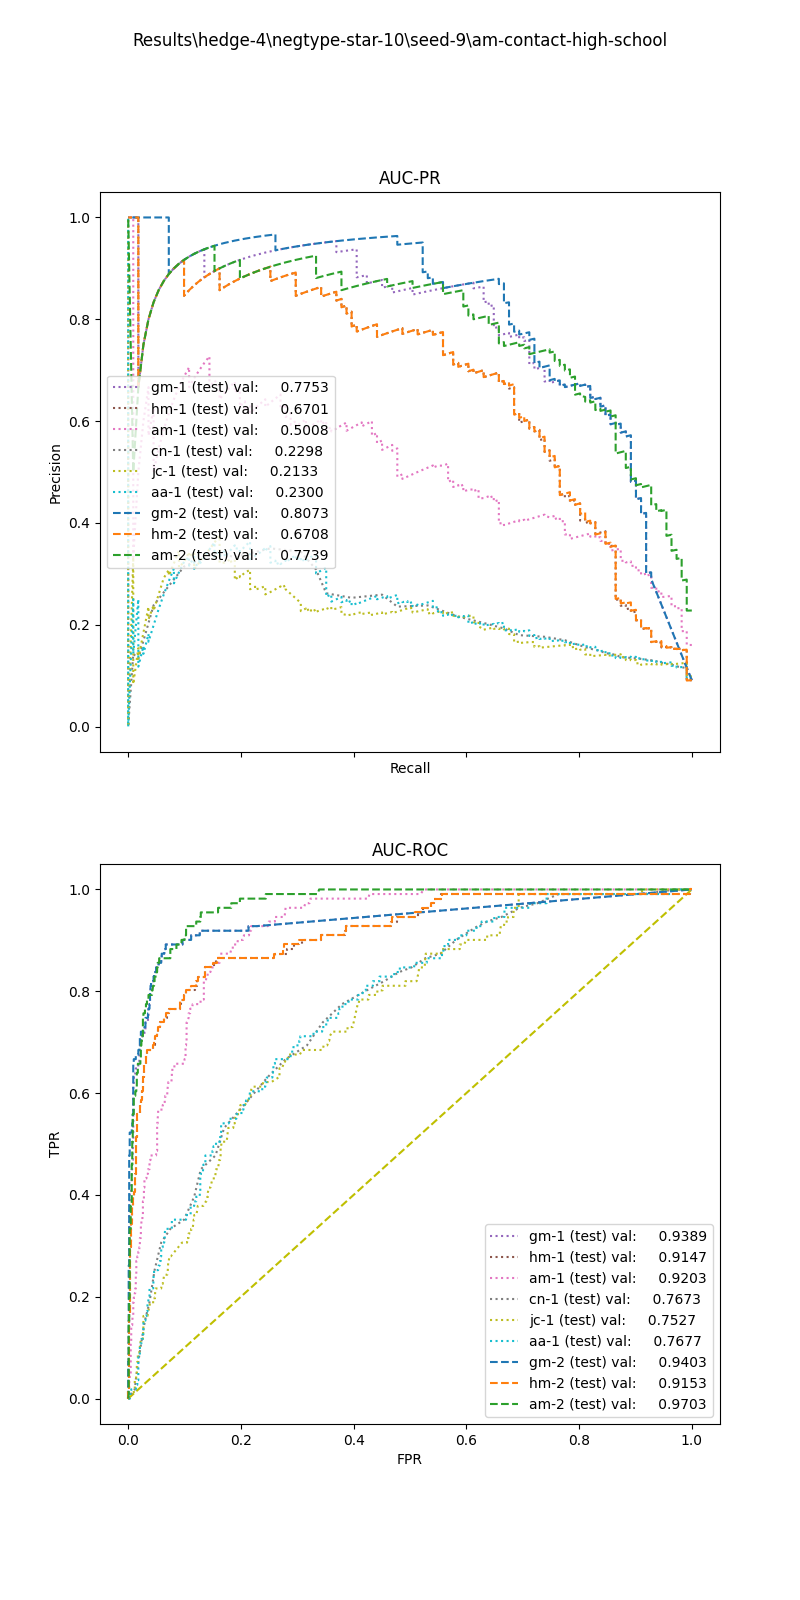

Data behind this chart, as committed beside it:
, input_dim1, pred_dim1, input_dim2, pred_dim2, input_dim3, pred_dim3, label
0, 9.355, 0.0, 0.0, 0.0, , , 1.0
1, 9.44, 0.0, 3.0, 1.0, , , 1.0
2, 5.48, 0.0, 0.75, 0.0, , , 1.0
3, 8.1, 0.0, 11.25, 1.0, , , 1.0
4, 8.311, 0.0, 0.5, 0.0, , , 1.0
5, 1.866, 0.0, 0.25, 0.0, , , 1.0
6, 6.177, 0.0, 1.0, 0.0, , , 1.0
7, 1.609, 0.0, 14.25, 1.0, , , 1.0
8, 8.98, 0.0, 9.25, 1.0, , , 1.0
9, 3.341, 0.0, 0.0, 0.0, , , 1.0
10, 9.175, 0.0, 4.25, 1.0, , , 1.0
11, 3.246, 0.0, 39.5, 1.0, , , 1.0
12, 9.64, 0.0, 7.25, 1.0, , , 1.0
13, 3, 0.0, 2.75, 1.0, , , 1.0
14, 8.597, 0.0, 8.75, 1.0, , , 1.0
15, 9.376, 0.0, 6.0, 1.0, , , 1.0
16, 5.652, 0.0, 1.0, 0.0, , , 1.0
17, 5.769, 0.0, 0.5, 0.0, , , 1.0
18, 8.736, 0.0, 12.0, 1.0, , , 1.0
19, 10.28, 0.0, 2.75, 0.0, , , 1.0
20, 9.665, 0.0, 3.75, 0.0, , , 1.0
21, 6.46, 0.0, 0.0, 0.0, , , 1.0
22, 6.377, 0.0, 17.75, 1.0, , , 1.0
23, 7.647, 0.0, 51.25, 1.0, , , 1.0
24, 9.452, 0.0, 1.5, 0.0, , , 1.0
25, 5.829, 0.0, 14.75, 1.0, , , 1.0
26, 6.779, 0.0, 3.0, 1.0, , , 1.0
27, 7.149, 0.0, 21.25, 1.0, , , 1.0
28, 2.201, 0.0, 3.0, 0.0, , , 1.0
29, 7.535, 0.0, 2.75, 0.0, , , 1.0
30, 8.785, 0.0, 4.5, 1.0, , , 1.0
31, 9.89, 0.0, 1.5, 0.0, , , 1.0
32, 8.565, 0.0, 3.25, 0.0, , , 1.0
33, 7.378, 0.0, 17.0, 1.0, , , 1.0
34, 4.318, 0.0, 4.25, 1.0, , , 1.0
35, 6.734, 0.0, 3.75, 0.0, , , 1.0
36, 9.161, 0.0, 3.5, 1.0, , , 1.0
37, 6.22, 0.0, 4.75, 1.0, , , 1.0
38, 1.609, 0.0, 4.0, 1.0, , , 1.0
39, 7.104, 0.0, 12.75, 1.0, , , 1.0
40, 3.433, 0.0, 3.25, 0.0, , , 1.0
41, 8.597, 0.0, 10.25, 1.0, , , 1.0
42, 6.488, 0.0, 2.5, 0.0, , , 1.0
43, 7.541, 0.0, 1.75, 1.0, , , 1.0
44, 0.495, 0.0, 0.5, 0.0, , , 1.0
45, 7.286, 0.0, 1.0, 0.0, , , 1.0
46, 9.665, 0.0, 0.25, 0.0, , , 1.0
47, 8.785, 0.0, 6.25, 1.0, , , 1.0
48, 5.823, 0.0, 1.25, 0.0, , , 1.0
49, 4.784, 0.0, 4.0, 1.0, , , 1.0
50, 7.149, 0.0, 12.5, 1.0, , , 1.0
51, 7.213, 0.0, 2.25, 0.0, , , 1.0
52, 5.038, 0.0, 2.0, 0.0, , , 1.0
53, 5.119, 0.0, 3.5, 0.0, , , 1.0
54, 7.098, 0.0, 5.0, 1.0, , , 1.0
55, 6.815, 0.0, 5.5, 1.0, , , 1.0
56, 9.158, 0.0, 7.0, 1.0, , , 1.0
57, 4.642, 0.0, 1.0, 0.0, , , 1.0
58, 6.031, 0.0, 9.25, 1.0, , , 1.0
59, 8.203, 0.0, 2.25, 0.0, , , 1.0
... 1,161 more rows
